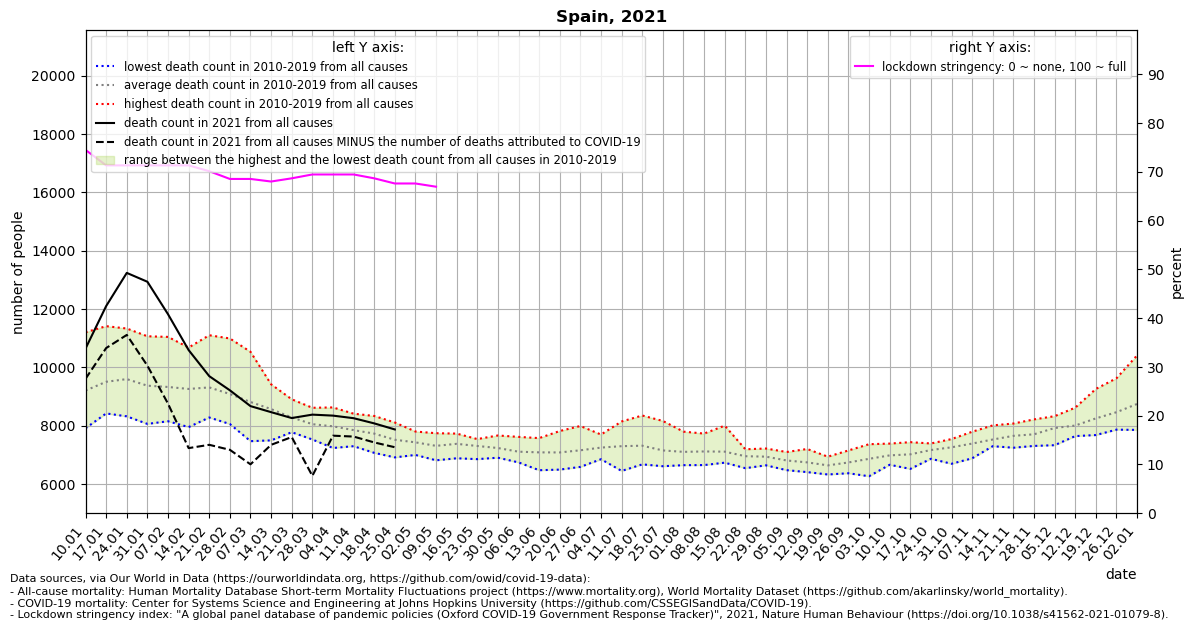

Values plotted in this chart, from the file beside it:
location, date, time, time_unit, deaths_2010_all_ages, deaths_2011_all_ages, deaths_2012_all_ages, deaths_2013_all_ages, deaths_2014_all_ages, deaths_2015_all_ages, deaths_2016_all_ages, deaths_2017_all_ages, deaths_2018_all_ages, deaths_2019_all_ages, deaths_2020_all_ages, deaths_2021_all_ages, new_deaths, stringency_index, deaths_min, deaths_max, deaths_mean, deaths_noncovid
Spain, 2021-01-10, 1, weekly, 8205, 8886, 8698, 7914, 9049, 9605, 8658, 10726, 11204, 9127, 8655, 10647, 1037, 74.47, 7914, 11204, 9207, 9610
Spain, 2021-01-17, 2, weekly, 8640, 8440, 9131, 8422, 9009, 10415, 8671, 11414, 10905, 10025, 9345, 12104, 1440, 71.3, 8422, 11414, 9507, 10664
Spain, 2021-01-24, 3, weekly, 8322, 8419, 9241, 8562, 9126, 10738, 8791, 11334, 10981, 10476, 9873, 13241, 2127, 71.3, 8322, 11334, 9599, 11114
Spain, 2021-01-31, 4, weekly, 8063, 8699, 8936, 8328, 9061, 10625, 8491, 11068, 10324, 10141, 9887, 12937, 2878, 71.3, 8063, 11068, 9374, 10059
Spain, 2021-02-07, 5, weekly, 8154, 8657, 9256, 8359, 8867, 11046, 8461, 10636, 9893, 9964, 9889, 11824, 3067, 71.3, 8154, 11046, 9329, 8757
Spain, 2021-02-14, 6, weekly, 7954, 8684, 10064, 8320, 8996, 10682, 8556, 9660, 10015, 9686, 9090, 10594, 3361, 71.3, 7954, 10682, 9262, 7233
Spain, 2021-02-21, 7, weekly, 8283, 8496, 11103, 8609, 8829, 10857, 8479, 9017, 10105, 9363, 8744, 9700, 2354, 70.11, 8283, 11103, 9314, 7346
Spain, 2021-02-28, 8, weekly, 8059, 8135, 10993, 8508, 8396, 10580, 8670, 8670, 9656, 9216, 8354, 9215, 2041, 68.52, 8059, 10993, 9088, 7174
Spain, 2021-03-07, 9, weekly, 7471, 7822, 10535, 8472, 8252, 10058, 8645, 8371, 9599, 8920, 8300, 8673, 1996, 68.52, 7471, 10535, 8814, 6677
Spain, 2021-03-14, 10, weekly, 7498, 7970, 9309, 8739, 8107, 9421, 8653, 8213, 9203, 8595, 8382, 8466, 1120, 67.99, 7498, 9421, 8571, 7346
Spain, 2021-03-21, 11, weekly, 7778, 7851, 8907, 7947, 7813, 8785, 8811, 7906, 8862, 8205, 9402, 8264, 652.0, 68.65, 7778, 8907, 8286, 7612
Spain, 2021-03-28, 12, weekly, 7568, 7529, 8088, 8131, 8034, 8379, 8291, 7875, 8616, 8027, 12726, 8381, 2100, 69.44, 7529, 8616, 8054, 6281
Spain, 2021-04-04, 13, weekly, 7237, 7625, 8135, 7703, 7728, 8366, 8375, 7827, 8628, 8171, 19682, 8347, 688.0, 69.44, 7237, 8628, 7980, 7659
Spain, 2021-04-11, 14, weekly, 7299, 7545, 7759, 7561, 7743, 8282, 7998, 7814, 8414, 8087, 20809, 8259, 630.0, 69.44, 7299, 8414, 7850, 7629
Spain, 2021-04-18, 15, weekly, 7476, 7071, 7626, 7551, 7635, 7894, 7859, 7800, 8335, 8055, 17193, 8081, 653.0, 68.65, 7071, 8335, 7730, 7428
Spain, 2021-04-25, 16, weekly, 7156, 6915, 7683, 7253, 7258, 7855, 7589, 7574, 8112, 7801, 13158, 7873, 610.0, 67.59, 6915, 8112, 7520, 7263
Spain, 2021-05-02, 17, weekly, 7228, 7090, 7551, 7020, 6999, 7802, 7462, 7661, 7735, 7759, 10362, , 625.0, 67.59, 6999, 7802, 7431, 
Spain, 2021-05-09, 18, weekly, 6815, 6941, 7394, 7054, 7307, 7365, 7606, 7520, 7359, 7744, 8930, , 576.0, 66.93, 6815, 7744, 7310, 
Spain, 2021-05-16, 19, weekly, 6884, 6988, 7625, 7166, 7344, 7464, 7374, 7622, 7595, 7731, 8369, , 308.0, , 6884, 7731, 7379, 
Spain, 2021-05-23, 20, weekly, 7272, 6855, 7235, 7032, 7049, 7543, 7533, 7494, 7511, 7536, 7470, , , , 6855, 7543, 7306, 
Spain, 2021-05-30, 21, weekly, 7159, 7218, 6972, 6940, 6904, 7234, 7304, 7666, 7527, 7436, 7546, , , , 6904, 7666, 7236, 
Spain, 2021-06-06, 22, weekly, 7162, 6743, 7010, 6988, 6832, 7096, 7255, 7092, 7306, 7618, 7518, , , , 6743, 7618, 7110, 
Spain, 2021-06-13, 23, weekly, 6475, 6690, 6771, 7173, 7136, 7364, 7576, 7067, 7109, 7508, 7040, , , , 6475, 7576, 7087, 
Spain, 2021-06-20, 24, weekly, 6496, 6851, 6499, 7314, 7404, 7152, 7140, 7819, 7154, 7016, 6742, , , , 6496, 7819, 7084, 
Spain, 2021-06-27, 25, weekly, 6808, 7030, 6589, 6670, 7248, 6956, 7173, 7991, 7713, 7404, 6938, , , , 6589, 7991, 7158, 
Spain, 2021-07-04, 26, weekly, 7220, 7393, 7267, 6916, 6852, 7111, 7345, 7137, 7698, 7570, 7400, , , , 6852, 7698, 7251, 
Spain, 2021-07-11, 27, weekly, 7355, 6873, 6451, 7301, 6851, 8146, 7505, 7156, 7305, 8050, 7837, , , , 6451, 8146, 7299, 
Spain, 2021-07-18, 28, weekly, 7298, 6827, 6675, 7807, 6736, 8351, 7423, 7214, 7366, 7463, 7852, , , , 6675, 8351, 7316, 
Spain, 2021-07-25, 29, weekly, 6888, 6618, 6612, 7063, 7065, 8164, 7377, 7259, 7186, 7301, 7724, , , , 6612, 8164, 7153, 
Spain, 2021-08-01, 30, weekly, 6648, 6698, 6844, 6904, 7127, 7798, 7295, 7110, 7155, 7464, 7943, , , , 6648, 7798, 7104, 
Spain, 2021-08-08, 31, weekly, 6651, 6892, 6742, 6795, 6867, 7349, 7425, 7596, 7731, 7136, 8645, , , , 6651, 7731, 7118, 
Spain, 2021-08-15, 32, weekly, 6752, 6821, 6959, 6734, 6891, 7219, 7233, 7186, 8003, 7317, 8535, , , , 6734, 8003, 7112, 
Spain, 2021-08-22, 33, weekly, 6545, 7051, 6842, 6771, 6724, 7075, 7102, 7118, 7194, 7128, 8291, , , , 6545, 7194, 6955, 
Spain, 2021-08-29, 34, weekly, 6822, 6887, 7157, 6757, 6643, 6801, 7184, 7219, 7015, 6920, 8015, , , , 6643, 7219, 6940, 
Spain, 2021-09-05, 35, weekly, 6557, 6635, 6536, 6477, 6995, 6954, 7100, 7013, 6927, 6898, 8067, , , , 6477, 7100, 6809, 
Spain, 2021-09-12, 36, weekly, 6410, 6605, 6652, 6418, 7057, 6603, 7203, 6680, 6906, 6904, 7903, , , , 6410, 7203, 6744, 
Spain, 2021-09-19, 37, weekly, 6329, 6690, 6524, 6376, 6687, 6660, 6641, 6730, 6834, 6939, 8180, , , , 6329, 6939, 6641, 
Spain, 2021-09-26, 38, weekly, 6486, 6371, 6644, 6465, 6626, 6617, 6956, 7091, 7153, 6996, 8337, , , , 6371, 7153, 6740, 
Spain, 2021-10-03, 39, weekly, 6655, 6756, 6268, 6907, 6508, 6898, 7036, 7367, 7230, 7027, 8288, , , , 6268, 7367, 6865, 
Spain, 2021-10-10, 40, weekly, 6942, 6900, 6662, 6939, 6930, 6813, 7072, 7388, 7210, 6978, 8343, , , , 6662, 7388, 6983, 
Spain, 2021-10-17, 41, weekly, 6682, 7089, 6845, 6520, 6987, 7055, 7036, 7234, 7437, 7312, 8805, , , , 6520, 7437, 7020, 
Spain, 2021-10-24, 42, weekly, 7074, 7141, 6867, 6960, 7265, 7119, 7185, 7392, 7350, 7314, 8774, , , , 6867, 7392, 7167, 
Spain, 2021-10-31, 43, weekly, 7305, 7308, 6696, 7017, 7322, 7267, 7512, 7308, 7327, 7543, 9712, , , , 6696, 7543, 7260, 
Spain, 2021-11-07, 44, weekly, 7292, 7434, 7350, 6883, 7287, 7392, 7244, 7511, 7794, 7698, 9847, , , , 6883, 7794, 7388, 
Spain, 2021-11-14, 45, weekly, 7299, 7408, 7366, 7366, 7333, 7412, 7775, 7632, 8012, 7677, 10600, , , , 7299, 8012, 7528, 
Spain, 2021-11-21, 46, weekly, 7354, 7407, 7422, 7246, 7604, 7325, 8076, 8063, 7999, 8036, 10262, , , , 7246, 8076, 7653, 
Spain, 2021-11-28, 47, weekly, 7531, 7320, 7308, 7474, 7628, 7397, 8090, 8169, 7932, 8217, 9946, , , , 7308, 8217, 7707, 
Spain, 2021-12-05, 48, weekly, 7752, 7654, 7333, 8066, 7729, 7849, 8321, 8257, 7929, 8328, 9762, , , , 7333, 8328, 7922, 
Spain, 2021-12-12, 49, weekly, 7782, 7816, 7747, 8183, 7645, 8080, 8124, 8620, 8051, 8021, 9773, , , , 7645, 8620, 8007, 
Spain, 2021-12-19, 50, weekly, 7681, 8006, 8137, 8142, 7990, 8032, 8612, 9262, 8312, 8340, 9692, , , , 7681, 9262, 8251, 
Spain, 2021-12-26, 51, weekly, 7917, 8380, 7866, 8459, 8245, 8342, 8980, 9628, 8427, 8393, 9541, , , , 7866, 9628, 8464, 
Spain, 2022-01-02, 52, weekly, 8499, 8724, 7857, 8572, 8535, 8031, 9855, 10412, 8650, 8333, 9170, , , , 7857, 10412, 8747, 
